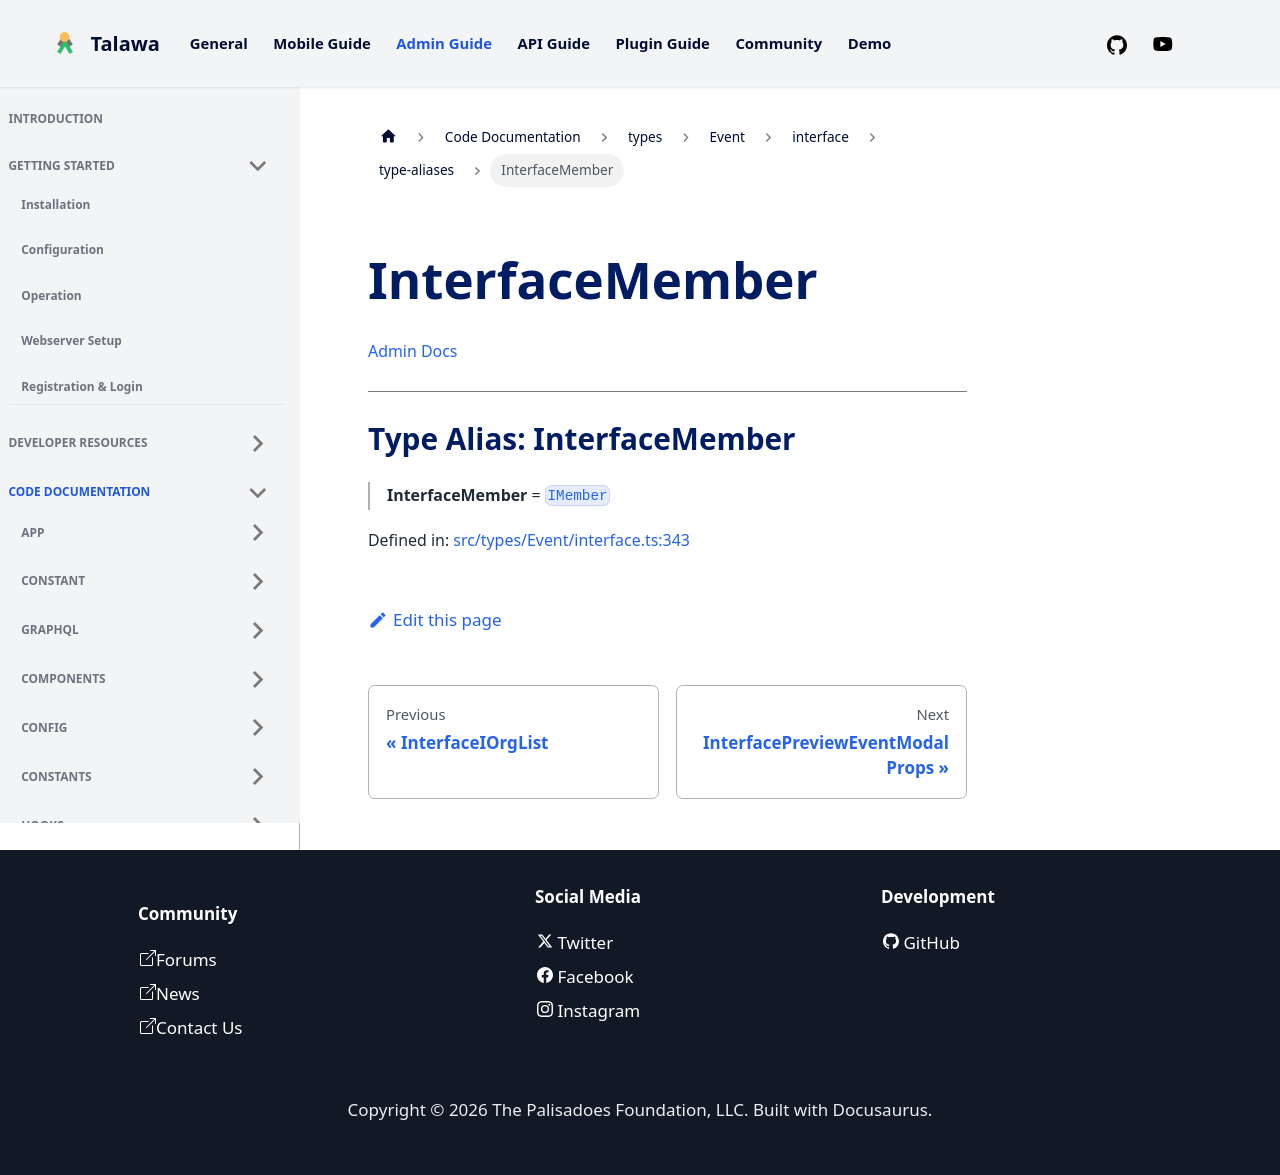

repository: PalisadoesFoundation/talawa-admin · page: docs/auto-docs/types/Event/interface/type-aliases/InterfaceMember/index.html · generator: docusaurus

[Admin Docs](/)

***

# Type Alias: InterfaceMember

> **InterfaceMember** = [`IMember`](../interfaces/IMember.md)

Defined in: [src/types/Event/interface.ts:290](https://github.com/PalisadoesFoundation/talawa-admin/blob/main/src/types/Event/interface.ts#L290)
